Labelled photos from "training_split", an image-classification folder in Delqhi/SIN-Solver. The possible labels are: audio captcha, Cloudflare Turnstile, FunCaptcha, GeeTest, image click captcha, math captcha, puzzle captcha, slide captcha, text captcha, hCaptcha, reCaptcha v2, reCaptcha v3.

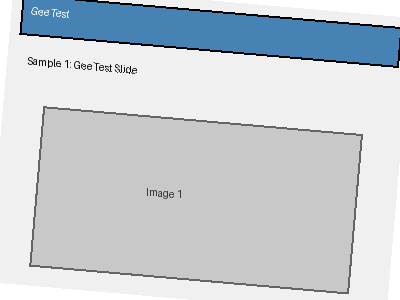
Label: GeeTest

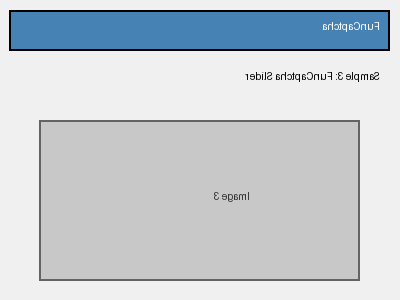
Label: FunCaptcha

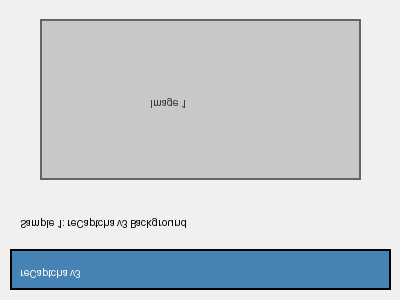
Label: reCaptcha v3

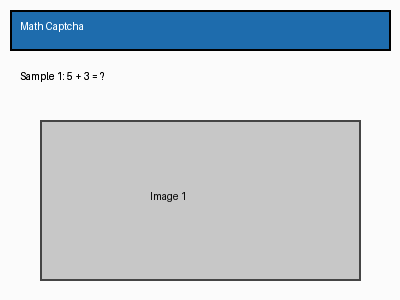
Label: math captcha

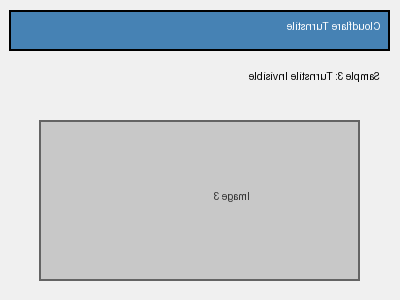
Label: Cloudflare Turnstile

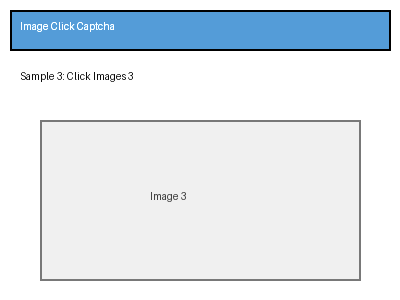
Label: image click captcha
